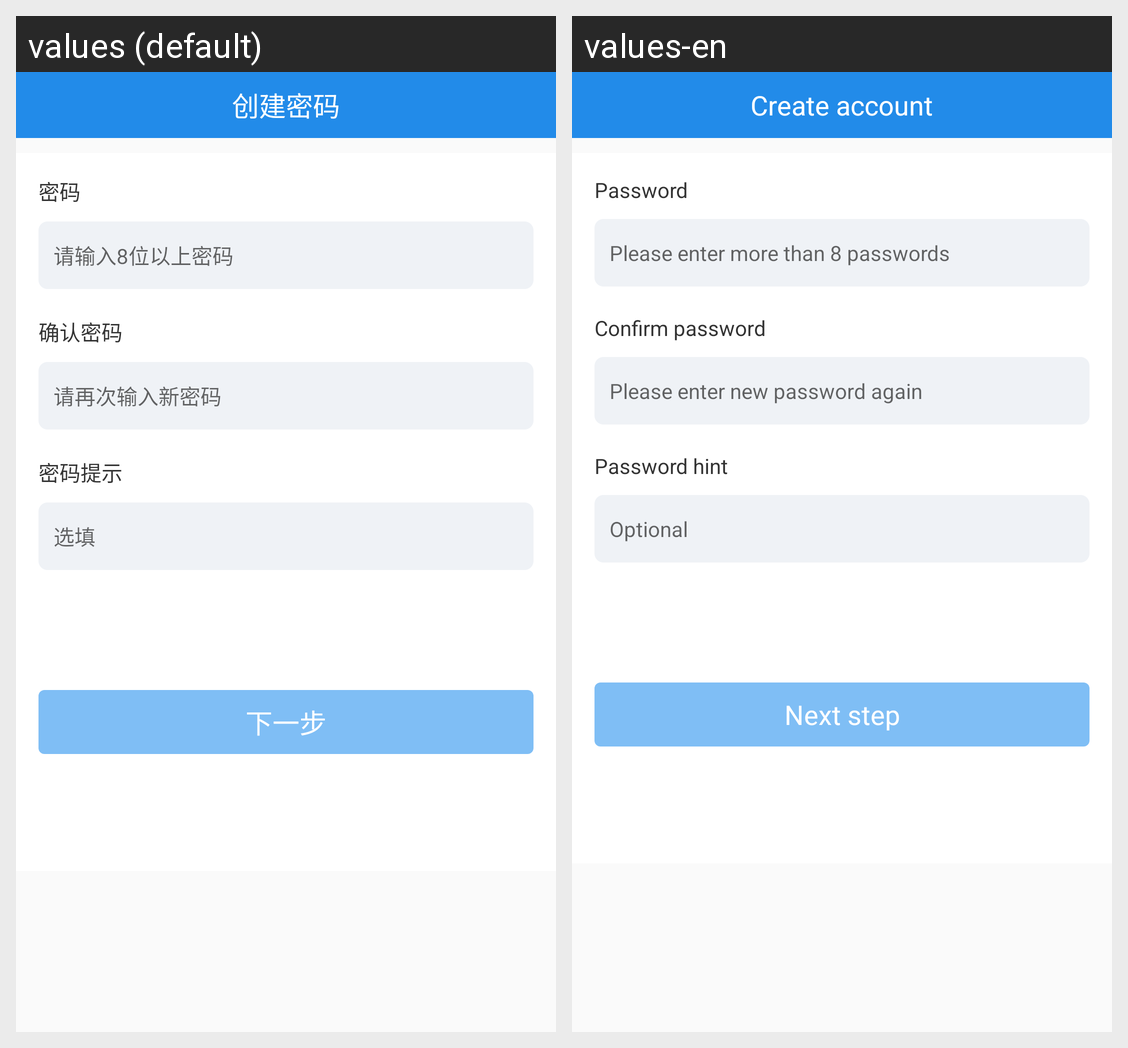

The Android screen above is rendered under two locales of the same app. Produce the string resources it draws, with the default and per-locale values.
Android screen res/layout/activity_found_account.xml rendered under 2 locales, left to right: values (default), values-en. Device: Nexus 5 (rendered at 1080×1920; each locale shown at half size, 540×960, under a caption strip naming it); theme AppTheme.
Strings drawn on this screen, with the default value and each locale's value (text and hints the layout hard-codes, and strings that could not be matched under every locale, appear in the picture but are not listed):

found_title
  values: 创建密码
  values-en: Create account

found_txt_pwd
  values: 密码
  values-en: Password

found_hint_tips
  values: 请输入8位以上密码
  values-en: Please enter more than 8 passwords

found_hint_confirm
  values: 确认密码
  values-en: Confirm password

pwd_update_ipunt_repeat
  values: 请再次输入新密码
  values-en: Please enter new password again

pwd_update_txt_hint
  values: 密码提示
  values-en: Password hint

pwd_update_ipunt_hint
  values: 选填
  values-en: Optional

found_btn_next
  values: 下一步
  values-en: Next step
